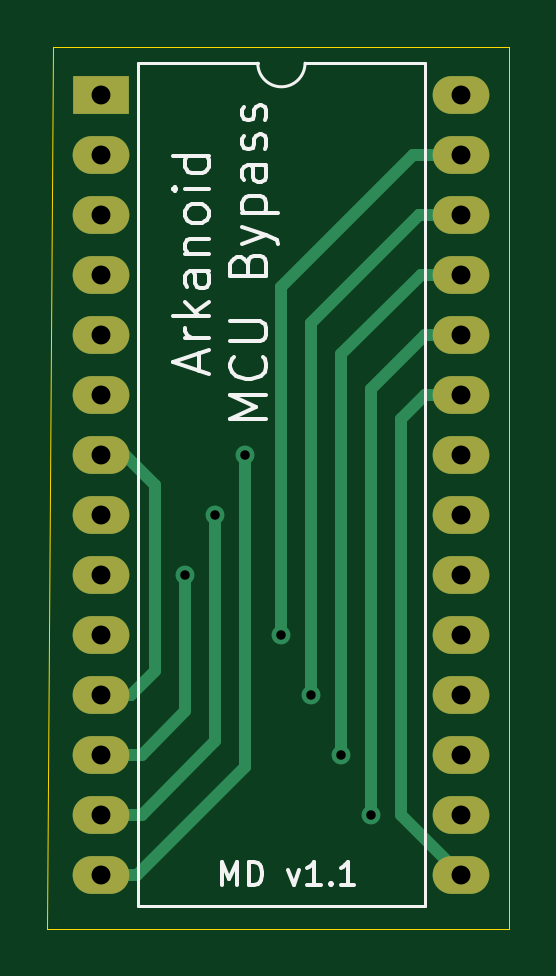
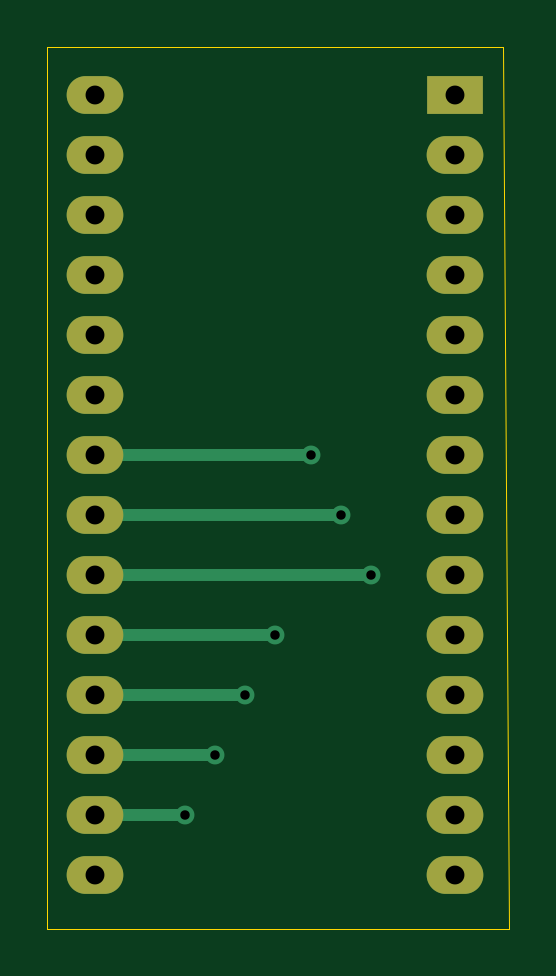
Circuit board: 11 layer files. Board 19.6 x 37.3 mm.
- bottom_copper: arkanoid-mpu-bypass-B_Cu.gbl (2189 bytes)
- bottom_mask: arkanoid-mpu-bypass-B_Mask.gbs (1326 bytes)
- paste: arkanoid-mpu-bypass-B_Paste.gbp (555 bytes)
- bottom_silk: arkanoid-mpu-bypass-B_SilkS.gbo (1329 bytes)
- outline: arkanoid-mpu-bypass-Edge_Cuts.gm1 (791 bytes)
- top_copper: arkanoid-mpu-bypass-F_Cu.gtl (3289 bytes)
- top_mask: arkanoid-mpu-bypass-F_Mask.gts (1326 bytes)
- paste: arkanoid-mpu-bypass-F_Paste.gtp (555 bytes)
- top_silk: arkanoid-mpu-bypass-F_SilkS.gto (7753 bytes)
- drill: arkanoid-mpu-bypass-NPTH.drl (333 bytes)
- drill: arkanoid-mpu-bypass-PTH.drl (910 bytes)

=== bottom_copper: arkanoid-mpu-bypass-B_Cu.gbl ===
G04 #@! TF.GenerationSoftware,KiCad,Pcbnew,5.1.12-84ad8e8a86~92~ubuntu20.04.1*
G04 #@! TF.CreationDate,2022-07-13T08:14:16-04:00*
G04 #@! TF.ProjectId,arkanoid-mpu-bypass,61726b61-6e6f-4696-942d-6d70752d6279,1.1*
G04 #@! TF.SameCoordinates,Original*
G04 #@! TF.FileFunction,Copper,L2,Bot*
G04 #@! TF.FilePolarity,Positive*
%FSLAX46Y46*%
G04 Gerber Fmt 4.6, Leading zero omitted, Abs format (unit mm)*
G04 Created by KiCad (PCBNEW 5.1.12-84ad8e8a86~92~ubuntu20.04.1) date 2022-07-13 08:14:16*
%MOMM*%
%LPD*%
G01*
G04 APERTURE LIST*
G04 #@! TA.AperFunction,ComponentPad*
%ADD10O,2.400000X1.600000*%
G04 #@! TD*
G04 #@! TA.AperFunction,ComponentPad*
%ADD11R,2.400000X1.600000*%
G04 #@! TD*
G04 #@! TA.AperFunction,ViaPad*
%ADD12C,0.800000*%
G04 #@! TD*
G04 #@! TA.AperFunction,Conductor*
%ADD13C,0.500000*%
G04 #@! TD*
G04 APERTURE END LIST*
D10*
X160274000Y-54610000D03*
X145034000Y-87630000D03*
X160274000Y-57150000D03*
X145034000Y-85090000D03*
X160274000Y-59690000D03*
X145034000Y-82550000D03*
X160274000Y-62230000D03*
X145034000Y-80010000D03*
X160274000Y-64770000D03*
X145034000Y-77470000D03*
X160274000Y-67310000D03*
X145034000Y-74930000D03*
X160274000Y-69850000D03*
X145034000Y-72390000D03*
X160274000Y-72390000D03*
X145034000Y-69850000D03*
X160274000Y-74930000D03*
X145034000Y-67310000D03*
X160274000Y-77470000D03*
X145034000Y-64770000D03*
X160274000Y-80010000D03*
X145034000Y-62230000D03*
X160274000Y-82550000D03*
X145034000Y-59690000D03*
X160274000Y-85090000D03*
X145034000Y-57150000D03*
X160274000Y-87630000D03*
D11*
X145034000Y-54610000D03*
D12*
X151130000Y-69850000D03*
X152654004Y-77470000D03*
X149860000Y-72390000D03*
X153923994Y-80010000D03*
X148590000Y-74930000D03*
X155194001Y-82550001D03*
X156464000Y-85090000D03*
D13*
X151130000Y-69850000D02*
X160274000Y-69850000D01*
X160274000Y-77470000D02*
X158574000Y-77470000D01*
X158574000Y-77470000D02*
X152654004Y-77470000D01*
X160274000Y-72390000D02*
X149860000Y-72390000D01*
X160274000Y-80010000D02*
X153923994Y-80010000D01*
X160274000Y-74930000D02*
X148590000Y-74930000D01*
X160274000Y-82550000D02*
X155759686Y-82550001D01*
X155759686Y-82550001D02*
X155194001Y-82550001D01*
X156464000Y-85090000D02*
X160274000Y-85090000D01*
M02*

=== bottom_mask: arkanoid-mpu-bypass-B_Mask.gbs ===
G04 #@! TF.GenerationSoftware,KiCad,Pcbnew,5.1.12-84ad8e8a86~92~ubuntu20.04.1*
G04 #@! TF.CreationDate,2022-07-13T08:14:16-04:00*
G04 #@! TF.ProjectId,arkanoid-mpu-bypass,61726b61-6e6f-4696-942d-6d70752d6279,1.1*
G04 #@! TF.SameCoordinates,Original*
G04 #@! TF.FileFunction,Soldermask,Bot*
G04 #@! TF.FilePolarity,Negative*
%FSLAX46Y46*%
G04 Gerber Fmt 4.6, Leading zero omitted, Abs format (unit mm)*
G04 Created by KiCad (PCBNEW 5.1.12-84ad8e8a86~92~ubuntu20.04.1) date 2022-07-13 08:14:16*
%MOMM*%
%LPD*%
G01*
G04 APERTURE LIST*
%ADD10O,2.400000X1.600000*%
%ADD11R,2.400000X1.600000*%
G04 APERTURE END LIST*
D10*
X160274000Y-54610000D03*
X145034000Y-87630000D03*
X160274000Y-57150000D03*
X145034000Y-85090000D03*
X160274000Y-59690000D03*
X145034000Y-82550000D03*
X160274000Y-62230000D03*
X145034000Y-80010000D03*
X160274000Y-64770000D03*
X145034000Y-77470000D03*
X160274000Y-67310000D03*
X145034000Y-74930000D03*
X160274000Y-69850000D03*
X145034000Y-72390000D03*
X160274000Y-72390000D03*
X145034000Y-69850000D03*
X160274000Y-74930000D03*
X145034000Y-67310000D03*
X160274000Y-77470000D03*
X145034000Y-64770000D03*
X160274000Y-80010000D03*
X145034000Y-62230000D03*
X160274000Y-82550000D03*
X145034000Y-59690000D03*
X160274000Y-85090000D03*
X145034000Y-57150000D03*
X160274000Y-87630000D03*
D11*
X145034000Y-54610000D03*
M02*

=== paste: arkanoid-mpu-bypass-B_Paste.gbp ===
G04 #@! TF.GenerationSoftware,KiCad,Pcbnew,5.1.12-84ad8e8a86~92~ubuntu20.04.1*
G04 #@! TF.CreationDate,2022-07-13T08:14:16-04:00*
G04 #@! TF.ProjectId,arkanoid-mpu-bypass,61726b61-6e6f-4696-942d-6d70752d6279,1.1*
G04 #@! TF.SameCoordinates,Original*
G04 #@! TF.FileFunction,Paste,Bot*
G04 #@! TF.FilePolarity,Positive*
%FSLAX46Y46*%
G04 Gerber Fmt 4.6, Leading zero omitted, Abs format (unit mm)*
G04 Created by KiCad (PCBNEW 5.1.12-84ad8e8a86~92~ubuntu20.04.1) date 2022-07-13 08:14:16*
%MOMM*%
%LPD*%
G01*
G04 APERTURE LIST*
G04 APERTURE END LIST*
M02*

=== bottom_silk: arkanoid-mpu-bypass-B_SilkS.gbo ===
G04 #@! TF.GenerationSoftware,KiCad,Pcbnew,5.1.12-84ad8e8a86~92~ubuntu20.04.1*
G04 #@! TF.CreationDate,2022-07-13T08:14:16-04:00*
G04 #@! TF.ProjectId,arkanoid-mpu-bypass,61726b61-6e6f-4696-942d-6d70752d6279,1.1*
G04 #@! TF.SameCoordinates,Original*
G04 #@! TF.FileFunction,Legend,Bot*
G04 #@! TF.FilePolarity,Positive*
%FSLAX46Y46*%
G04 Gerber Fmt 4.6, Leading zero omitted, Abs format (unit mm)*
G04 Created by KiCad (PCBNEW 5.1.12-84ad8e8a86~92~ubuntu20.04.1) date 2022-07-13 08:14:16*
%MOMM*%
%LPD*%
G01*
G04 APERTURE LIST*
%ADD10O,2.400000X1.600000*%
%ADD11R,2.400000X1.600000*%
G04 APERTURE END LIST*
%LPC*%
D10*
X160274000Y-54610000D03*
X145034000Y-87630000D03*
X160274000Y-57150000D03*
X145034000Y-85090000D03*
X160274000Y-59690000D03*
X145034000Y-82550000D03*
X160274000Y-62230000D03*
X145034000Y-80010000D03*
X160274000Y-64770000D03*
X145034000Y-77470000D03*
X160274000Y-67310000D03*
X145034000Y-74930000D03*
X160274000Y-69850000D03*
X145034000Y-72390000D03*
X160274000Y-72390000D03*
X145034000Y-69850000D03*
X160274000Y-74930000D03*
X145034000Y-67310000D03*
X160274000Y-77470000D03*
X145034000Y-64770000D03*
X160274000Y-80010000D03*
X145034000Y-62230000D03*
X160274000Y-82550000D03*
X145034000Y-59690000D03*
X160274000Y-85090000D03*
X145034000Y-57150000D03*
X160274000Y-87630000D03*
D11*
X145034000Y-54610000D03*
M02*

=== outline: arkanoid-mpu-bypass-Edge_Cuts.gm1 ===
G04 #@! TF.GenerationSoftware,KiCad,Pcbnew,5.1.12-84ad8e8a86~92~ubuntu20.04.1*
G04 #@! TF.CreationDate,2022-07-13T08:14:16-04:00*
G04 #@! TF.ProjectId,arkanoid-mpu-bypass,61726b61-6e6f-4696-942d-6d70752d6279,1.1*
G04 #@! TF.SameCoordinates,Original*
G04 #@! TF.FileFunction,Profile,NP*
%FSLAX46Y46*%
G04 Gerber Fmt 4.6, Leading zero omitted, Abs format (unit mm)*
G04 Created by KiCad (PCBNEW 5.1.12-84ad8e8a86~92~ubuntu20.04.1) date 2022-07-13 08:14:16*
%MOMM*%
%LPD*%
G01*
G04 APERTURE LIST*
G04 #@! TA.AperFunction,Profile*
%ADD10C,0.050000*%
G04 #@! TD*
G04 APERTURE END LIST*
D10*
X142748000Y-89916000D02*
X143002000Y-52578000D01*
X162306000Y-89916000D02*
X142748000Y-89916000D01*
X162306000Y-52578000D02*
X162306000Y-89916000D01*
X143002000Y-52578000D02*
X162306000Y-52578000D01*
M02*

=== top_copper: arkanoid-mpu-bypass-F_Cu.gtl ===
G04 #@! TF.GenerationSoftware,KiCad,Pcbnew,5.1.12-84ad8e8a86~92~ubuntu20.04.1*
G04 #@! TF.CreationDate,2022-07-13T08:14:16-04:00*
G04 #@! TF.ProjectId,arkanoid-mpu-bypass,61726b61-6e6f-4696-942d-6d70752d6279,1.1*
G04 #@! TF.SameCoordinates,Original*
G04 #@! TF.FileFunction,Copper,L1,Top*
G04 #@! TF.FilePolarity,Positive*
%FSLAX46Y46*%
G04 Gerber Fmt 4.6, Leading zero omitted, Abs format (unit mm)*
G04 Created by KiCad (PCBNEW 5.1.12-84ad8e8a86~92~ubuntu20.04.1) date 2022-07-13 08:14:16*
%MOMM*%
%LPD*%
G01*
G04 APERTURE LIST*
G04 #@! TA.AperFunction,ComponentPad*
%ADD10O,2.400000X1.600000*%
G04 #@! TD*
G04 #@! TA.AperFunction,ComponentPad*
%ADD11R,2.400000X1.600000*%
G04 #@! TD*
G04 #@! TA.AperFunction,ViaPad*
%ADD12C,0.800000*%
G04 #@! TD*
G04 #@! TA.AperFunction,Conductor*
%ADD13C,0.500000*%
G04 #@! TD*
G04 APERTURE END LIST*
D10*
X160274000Y-54610000D03*
X145034000Y-87630000D03*
X160274000Y-57150000D03*
X145034000Y-85090000D03*
X160274000Y-59690000D03*
X145034000Y-82550000D03*
X160274000Y-62230000D03*
X145034000Y-80010000D03*
X160274000Y-64770000D03*
X145034000Y-77470000D03*
X160274000Y-67310000D03*
X145034000Y-74930000D03*
X160274000Y-69850000D03*
X145034000Y-72390000D03*
X160274000Y-72390000D03*
X145034000Y-69850000D03*
X160274000Y-74930000D03*
X145034000Y-67310000D03*
X160274000Y-77470000D03*
X145034000Y-64770000D03*
X160274000Y-80010000D03*
X145034000Y-62230000D03*
X160274000Y-82550000D03*
X145034000Y-59690000D03*
X160274000Y-85090000D03*
X145034000Y-57150000D03*
X160274000Y-87630000D03*
D11*
X145034000Y-54610000D03*
D12*
X151130000Y-69850000D03*
X152654004Y-77470000D03*
X149860000Y-72390000D03*
X153923994Y-80010000D03*
X148590000Y-74930000D03*
X155194001Y-82550001D03*
X156464000Y-85090000D03*
D13*
X145034000Y-87630000D02*
X146558000Y-87630000D01*
X146558000Y-87630000D02*
X151130000Y-83058000D01*
X151130000Y-83058000D02*
X151130000Y-69850000D01*
X152654004Y-62737996D02*
X152654004Y-77470000D01*
X160274000Y-57150000D02*
X158242000Y-57150000D01*
X158242000Y-57150000D02*
X152654004Y-62737996D01*
X149860000Y-81964000D02*
X149860000Y-72390000D01*
X146734000Y-85090000D02*
X149860000Y-81964000D01*
X145034000Y-85090000D02*
X146734000Y-85090000D01*
X153923994Y-64262006D02*
X153923994Y-80010000D01*
X160274000Y-59690000D02*
X158496000Y-59690000D01*
X158496000Y-59690000D02*
X153923994Y-64262006D01*
X145034000Y-82550000D02*
X146734000Y-82550000D01*
X146734000Y-82550000D02*
X148590000Y-80694000D01*
X148590000Y-80694000D02*
X148590000Y-74930000D01*
X158574000Y-62230000D02*
X155194001Y-65609999D01*
X160274000Y-62230000D02*
X158574000Y-62230000D01*
X155194001Y-65609999D02*
X155194001Y-82550001D01*
X146304000Y-80010000D02*
X145034000Y-80010000D01*
X147320000Y-78994000D02*
X146304000Y-80010000D01*
X147320000Y-71120000D02*
X147320000Y-78994000D01*
X146050000Y-69850000D02*
X147320000Y-71120000D01*
X145034000Y-69850000D02*
X146050000Y-69850000D01*
X156464000Y-68580000D02*
X156464000Y-85090000D01*
X160274000Y-64770000D02*
X158750000Y-64770000D01*
X156464000Y-67056000D02*
X156464000Y-68580000D01*
X158750000Y-64770000D02*
X156464000Y-67056000D01*
X157734000Y-85090000D02*
X160274000Y-87630000D01*
X157734000Y-68326000D02*
X157734000Y-85090000D01*
X158750000Y-67310000D02*
X157734000Y-68326000D01*
X160274000Y-67310000D02*
X158750000Y-67310000D01*
M02*

=== top_mask: arkanoid-mpu-bypass-F_Mask.gts ===
G04 #@! TF.GenerationSoftware,KiCad,Pcbnew,5.1.12-84ad8e8a86~92~ubuntu20.04.1*
G04 #@! TF.CreationDate,2022-07-13T08:14:16-04:00*
G04 #@! TF.ProjectId,arkanoid-mpu-bypass,61726b61-6e6f-4696-942d-6d70752d6279,1.1*
G04 #@! TF.SameCoordinates,Original*
G04 #@! TF.FileFunction,Soldermask,Top*
G04 #@! TF.FilePolarity,Negative*
%FSLAX46Y46*%
G04 Gerber Fmt 4.6, Leading zero omitted, Abs format (unit mm)*
G04 Created by KiCad (PCBNEW 5.1.12-84ad8e8a86~92~ubuntu20.04.1) date 2022-07-13 08:14:16*
%MOMM*%
%LPD*%
G01*
G04 APERTURE LIST*
%ADD10O,2.400000X1.600000*%
%ADD11R,2.400000X1.600000*%
G04 APERTURE END LIST*
D10*
X160274000Y-54610000D03*
X145034000Y-87630000D03*
X160274000Y-57150000D03*
X145034000Y-85090000D03*
X160274000Y-59690000D03*
X145034000Y-82550000D03*
X160274000Y-62230000D03*
X145034000Y-80010000D03*
X160274000Y-64770000D03*
X145034000Y-77470000D03*
X160274000Y-67310000D03*
X145034000Y-74930000D03*
X160274000Y-69850000D03*
X145034000Y-72390000D03*
X160274000Y-72390000D03*
X145034000Y-69850000D03*
X160274000Y-74930000D03*
X145034000Y-67310000D03*
X160274000Y-77470000D03*
X145034000Y-64770000D03*
X160274000Y-80010000D03*
X145034000Y-62230000D03*
X160274000Y-82550000D03*
X145034000Y-59690000D03*
X160274000Y-85090000D03*
X145034000Y-57150000D03*
X160274000Y-87630000D03*
D11*
X145034000Y-54610000D03*
M02*

=== paste: arkanoid-mpu-bypass-F_Paste.gtp ===
G04 #@! TF.GenerationSoftware,KiCad,Pcbnew,5.1.12-84ad8e8a86~92~ubuntu20.04.1*
G04 #@! TF.CreationDate,2022-07-13T08:14:16-04:00*
G04 #@! TF.ProjectId,arkanoid-mpu-bypass,61726b61-6e6f-4696-942d-6d70752d6279,1.1*
G04 #@! TF.SameCoordinates,Original*
G04 #@! TF.FileFunction,Paste,Top*
G04 #@! TF.FilePolarity,Positive*
%FSLAX46Y46*%
G04 Gerber Fmt 4.6, Leading zero omitted, Abs format (unit mm)*
G04 Created by KiCad (PCBNEW 5.1.12-84ad8e8a86~92~ubuntu20.04.1) date 2022-07-13 08:14:16*
%MOMM*%
%LPD*%
G01*
G04 APERTURE LIST*
G04 APERTURE END LIST*
M02*

=== top_silk: arkanoid-mpu-bypass-F_SilkS.gto (7753 bytes, source omitted) ===
=== drill: arkanoid-mpu-bypass-NPTH.drl ===
M48
; DRILL file {KiCad 5.1.12-84ad8e8a86~92~ubuntu20.04.1} date Wed 13 Jul 2022 08:14:29 AM
; FORMAT={-:-/ absolute / metric / decimal}
; #@! TF.CreationDate,2022-07-13T08:14:29-04:00
; #@! TF.GenerationSoftware,Kicad,Pcbnew,5.1.12-84ad8e8a86~92~ubuntu20.04.1
; #@! TF.FileFunction,NonPlated,1,2,NPTH
FMAT,2
METRIC
%
G90
G05
T0
M30

=== drill: arkanoid-mpu-bypass-PTH.drl ===
M48
; DRILL file {KiCad 5.1.12-84ad8e8a86~92~ubuntu20.04.1} date Wed 13 Jul 2022 08:14:29 AM
; FORMAT={-:-/ absolute / metric / decimal}
; #@! TF.CreationDate,2022-07-13T08:14:29-04:00
; #@! TF.GenerationSoftware,Kicad,Pcbnew,5.1.12-84ad8e8a86~92~ubuntu20.04.1
; #@! TF.FileFunction,Plated,1,2,PTH
FMAT,2
METRIC
T1C0.400
T2C0.800
%
G90
G05
T1
X148.59Y-74.93
X149.86Y-72.39
X151.13Y-69.85
X152.654Y-77.47
X153.924Y-80.01
X155.194Y-82.55
X156.464Y-85.09
T2
X145.034Y-54.61
X145.034Y-57.15
X145.034Y-59.69
X145.034Y-62.23
X145.034Y-64.77
X145.034Y-67.31
X145.034Y-69.85
X145.034Y-72.39
X145.034Y-74.93
X145.034Y-77.47
X145.034Y-80.01
X145.034Y-82.55
X145.034Y-85.09
X145.034Y-87.63
X160.274Y-54.61
X160.274Y-57.15
X160.274Y-59.69
X160.274Y-62.23
X160.274Y-64.77
X160.274Y-67.31
X160.274Y-69.85
X160.274Y-72.39
X160.274Y-74.93
X160.274Y-77.47
X160.274Y-80.01
X160.274Y-82.55
X160.274Y-85.09
X160.274Y-87.63
T0
M30

